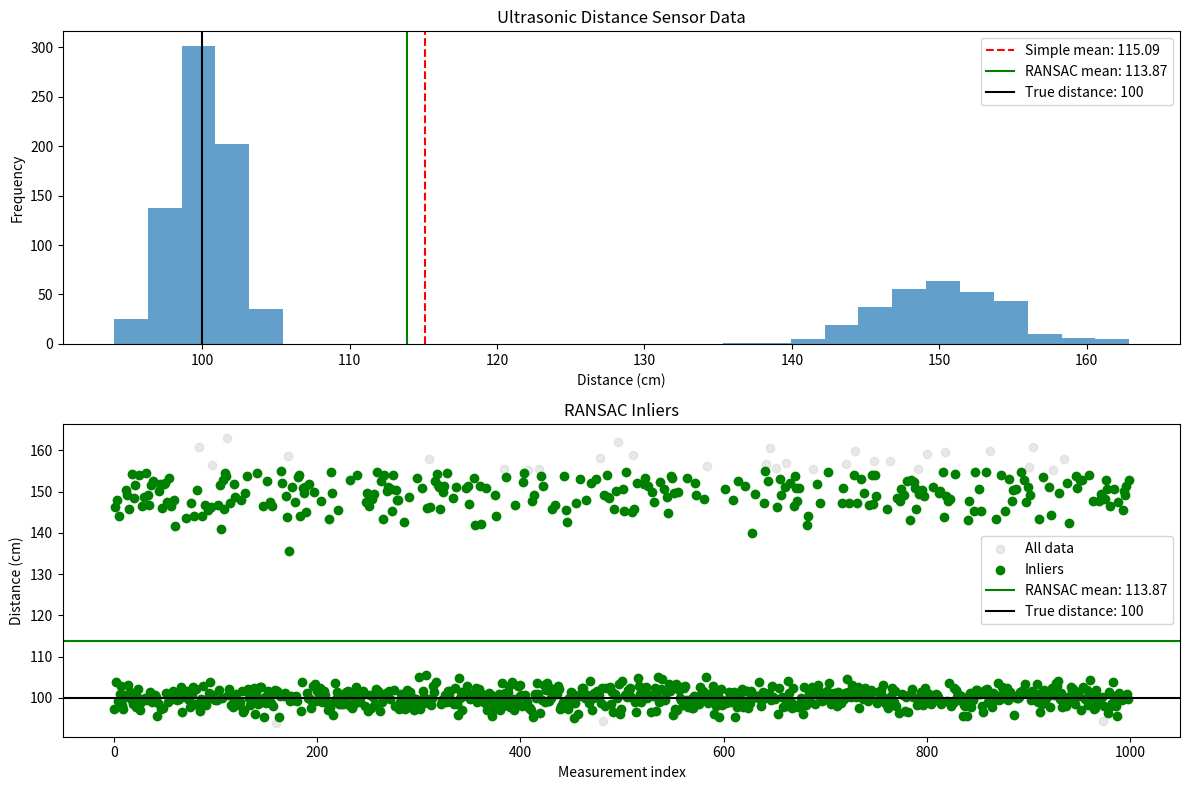
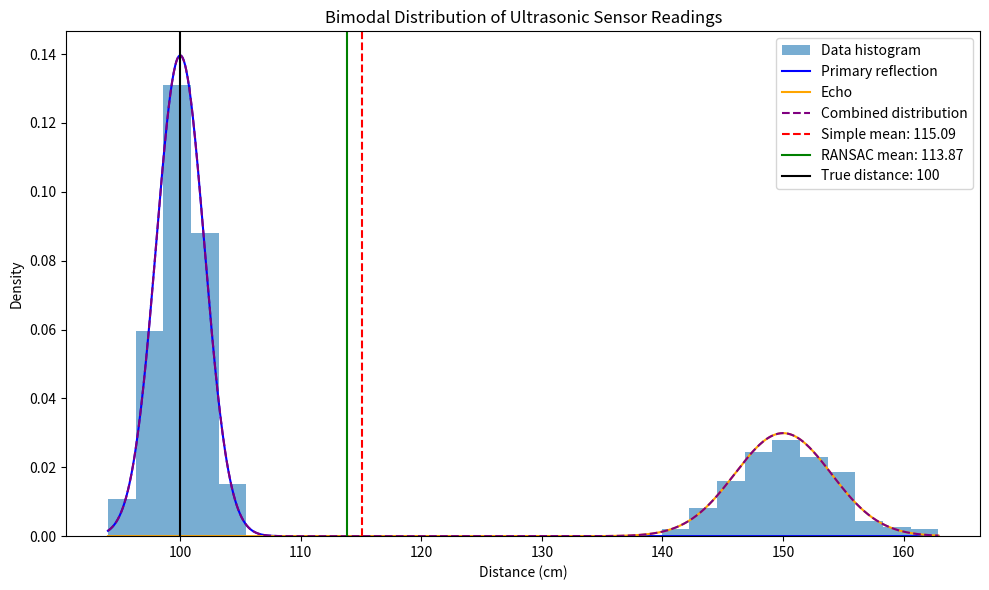

Write the Python code that produced these figures, in order.
import numpy as np
import matplotlib.pyplot as plt
from scipy.stats import norm

def generate_ultrasonic_data(n_samples=1000, true_distance=100, echo_distance=150, 
                           primary_std=2, echo_std=4, echo_weight=0.3):
    """
    Generate simulated ultrasonic sensor data with bimodal distribution
    
    Parameters:
    - n_samples: Number of data points to generate
    - true_distance: Actual distance to the object (in cm)
    - echo_distance: Distance including the echo path (in cm)
    - primary_std: Standard deviation of the main reflection
    - echo_std: Standard deviation of the echo reflection
    - echo_weight: Weight of echo samples (0-1), represents proportion of echo readings
    
    Returns:
    - Array of simulated distance readings
    """
    # Generate primary reflection samples (dominant distribution)
    primary_samples = np.random.normal(true_distance, primary_std, 
                                     int(n_samples * (1 - echo_weight)))
    
    # Generate echo samples (weaker distribution)
    echo_samples = np.random.normal(echo_distance, echo_std, 
                                  int(n_samples * echo_weight))
    
    # Combine samples and shuffle
    all_samples = np.concatenate([primary_samples, echo_samples])
    np.random.shuffle(all_samples)
    
    return all_samples

def ransac_mean(data, num_iterations=100, sample_size=20, threshold=5.0):
    """
    RANSAC algorithm to find robust mean estimate
    
    Parameters:
    - data: Array of distance measurements
    - num_iterations: Number of RANSAC iterations
    - sample_size: Size of random subsample used in each iteration
    - threshold: Maximum deviation for a point to be considered an inlier
    
    Returns:
    - final_mean: Mean calculated from inliers of best model
    - best_inliers: Data points considered inliers for the best model
    """
    best_mean = None
    best_inlier_count = 0
    best_inliers = None
    
    for i in range(num_iterations):
        # Randomly select sample_size data points
        random_indices = np.random.choice(len(data), sample_size, replace=False)
        sample = data[random_indices]
        
        # Calculate mean of the sample
        sample_mean = np.mean(sample)
        
        # Find inliers (points within threshold of the mean)
        distances = np.abs(data - sample_mean)
        inliers = data[distances < threshold]
        inlier_count = len(inliers)
        
        # Update best model if this one has more inliers
        if inlier_count > best_inlier_count:
            best_inlier_count = inlier_count
            best_mean = sample_mean
            best_inliers = inliers
    
    # Recalculate mean using all inliers
    final_mean = np.mean(best_inliers)
    
    return final_mean, best_inliers

if __name__ == "__main__":
    # Parameters
    true_distance = 100  # cm
    echo_distance = 150  # cm
    n_samples = 1000
    
    # Generate data
    data = generate_ultrasonic_data(n_samples, true_distance, echo_distance)
    
    # Calculate simple mean (without RANSAC)
    simple_mean = np.mean(data)
    
    # Apply RANSAC
    ransac_distance, inliers = ransac_mean(data, num_iterations=100, sample_size=10, threshold=30)
    
    # Print results
    print(f"True distance: {true_distance} cm")
    print(f"Simple mean: {simple_mean:.2f} cm")
    print(f"RANSAC mean: {ransac_distance:.2f} cm")
    print(f"Number of inliers: {len(inliers)} out of {len(data)} samples")
    
    # Plot data distribution
    plt.figure(figsize=(12, 8))
    
    # Histogram of data
    plt.subplot(2, 1, 1)
    plt.hist(data, bins=30, alpha=0.7)
    plt.axvline(simple_mean, color='red', linestyle='--', label=f'Simple mean: {simple_mean:.2f}')
    plt.axvline(ransac_distance, color='green', linestyle='-', label=f'RANSAC mean: {ransac_distance:.2f}')
    plt.axvline(true_distance, color='black', linestyle='-', label=f'True distance: {true_distance}')
    plt.xlabel('Distance (cm)')
    plt.ylabel('Frequency')
    plt.title('Ultrasonic Distance Sensor Data')
    plt.legend()
    
    # Plot inliers vs outliers
    plt.subplot(2, 1, 2)
    plt.scatter(range(len(data)), data, c='lightgray', alpha=0.5, label='All data')
    plt.scatter(np.where(np.isin(data, inliers))[0], inliers, c='green', label='Inliers')
    plt.axhline(ransac_distance, color='green', linestyle='-', label=f'RANSAC mean: {ransac_distance:.2f}')
    plt.axhline(true_distance, color='black', linestyle='-', label=f'True distance: {true_distance}')
    plt.xlabel('Measurement index')
    plt.ylabel('Distance (cm)')
    plt.title('RANSAC Inliers')
    plt.legend()
    
    plt.tight_layout()
    plt.show()
    
    # Density plot showing bimodal distribution
    plt.figure(figsize=(10, 6))
    
    # Plot histogram with density
    plt.hist(data, bins=30, density=True, alpha=0.6, label='Data histogram')
    
    # Calculate x range for plotting distributions
    x = np.linspace(min(data), max(data), 1000)
    
    # Plot the two underlying distributions
    primary_dist = (1-0.3) * norm.pdf(x, true_distance, 2)
    echo_dist = 0.3 * norm.pdf(x, echo_distance, 4)
    combined_dist = primary_dist + echo_dist
    
    plt.plot(x, primary_dist, label='Primary reflection', color='blue')
    plt.plot(x, echo_dist, label='Echo', color='orange')
    plt.plot(x, combined_dist, label='Combined distribution', color='purple', linestyle='--')
    
    plt.axvline(simple_mean, color='red', linestyle='--', label=f'Simple mean: {simple_mean:.2f}')
    plt.axvline(ransac_distance, color='green', linestyle='-', label=f'RANSAC mean: {ransac_distance:.2f}')
    plt.axvline(true_distance, color='black', linestyle='-', label=f'True distance: {true_distance}')
    
    plt.xlabel('Distance (cm)')
    plt.ylabel('Density')
    plt.title('Bimodal Distribution of Ultrasonic Sensor Readings')
    plt.legend()
    plt.tight_layout()
    plt.show()
